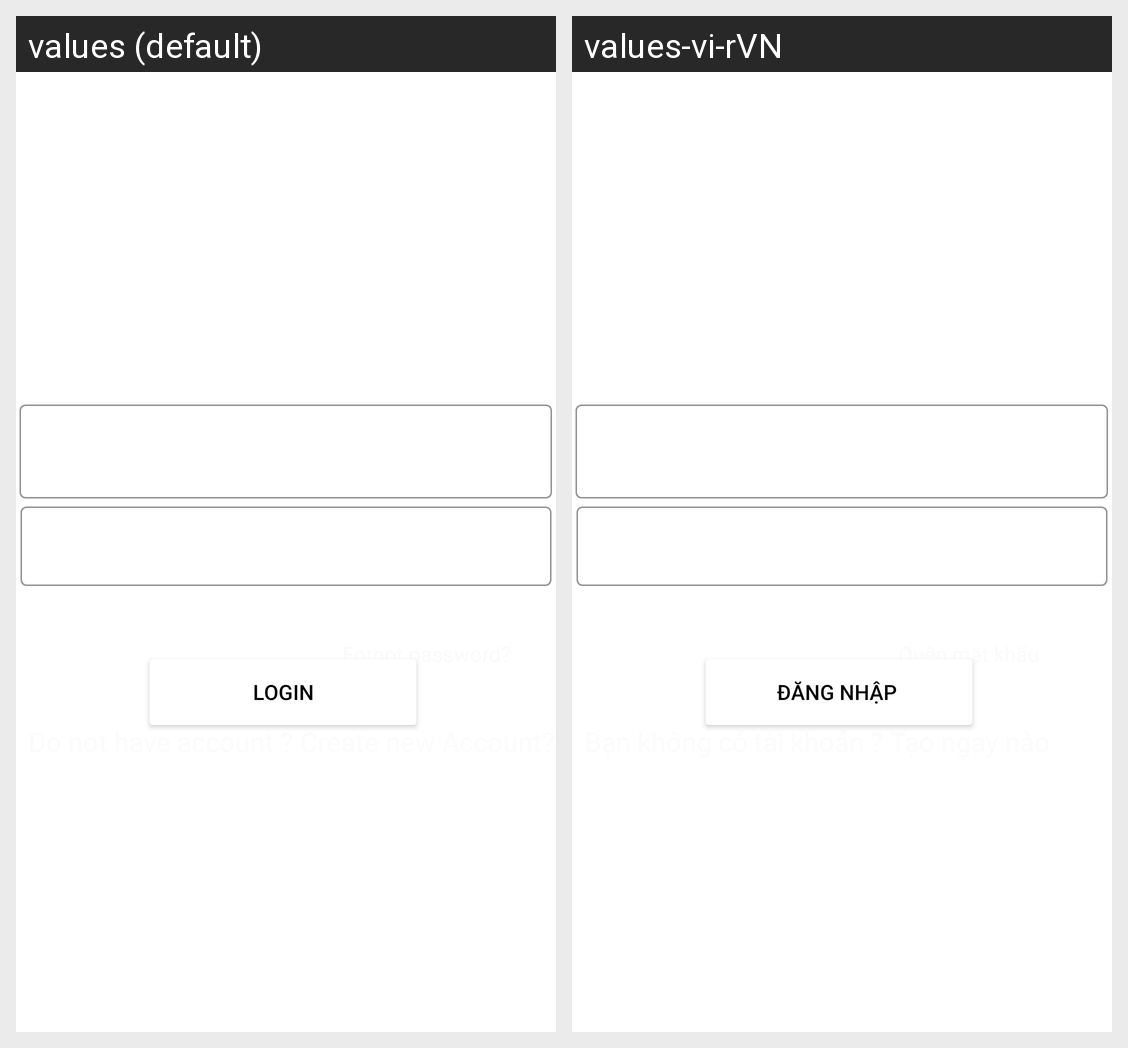

Translations of the strings shown on this Android screen, per locale in the grid:
Android screen res/layout/activity_login.xml rendered under 2 locales, left to right: values (default), values-vi-rVN. Device: Nexus 5 (rendered at 1080×1920; each locale shown at half size, 540×960, under a caption strip naming it); theme Theme.App.
Strings drawn on this screen, with the default value and each locale's value (text and hints the layout hard-codes, and strings that could not be matched under every locale, appear in the picture but are not listed):

login_btn
  values: Login
  values-vi-rVN: Đăng Nhập 

don_t_have_account_create_new_account
  values: Do not have account ? Create new Account?
  values-vi-rVN: Bạn không có tài khoản ? Tạo ngay nào
